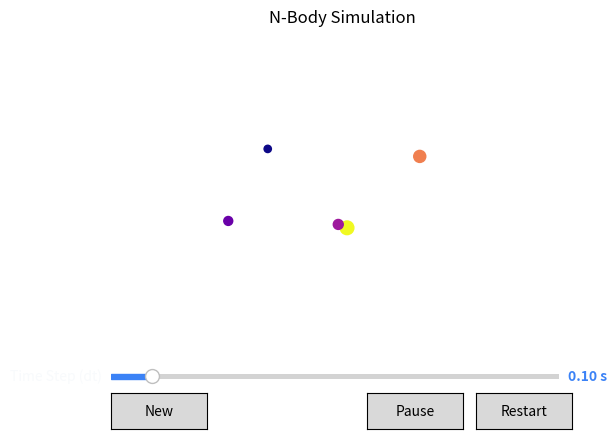

The matplotlib source for this figure:
import matplotlib.pyplot as plt
from matplotlib.animation import FuncAnimation
import numpy as np
from matplotlib.widgets import Button, Slider



# TODO: hide annotations when restarting

N = 5  # Number of bodies in the simulation
SOFTENING = 0.2  # Softening factor to avoid huge jumps in acceleration when bodies are very close
class Vector:

    def __init__(self, x, y):
        self.x = x
        self.y = y

    def __add__(self, other):
        return Vector(self.x + other.x, self.y + other.y)

    def __sub__(self, other):
        return Vector(self.x - other.x, self.y - other.y)

    def __mul__(self, scalar):
        return Vector(self.x * scalar, self.y * scalar)

    def __truediv__(self, scalar):
        return Vector(self.x / scalar, self.y / scalar)

    def magnitude(self):
        return (self.x ** 2 + self.y ** 2) ** 0.5

    def normalize(self):
        mag = self.magnitude()
        if mag == 0:
            return Vector(0, 0)
        return self / mag
    
    def distance_to(self, other):
        return (self - other).magnitude()

class Body:
    

    def __init__(self, mass: int, position: Vector, velocity: Vector, acceleration: Vector):
        self.mass = mass
        self.initial_position = position
        self.position = position
        self.initial_velocity = velocity
        self.velocity = velocity
        self.acceleration = acceleration
        self.position_history: list[Vector] = [self.position]

    def update(self, dt: float):
        self.velocity = self.velocity + self.acceleration * dt
        self.position = self.position + self.velocity * dt
        self.position_history.append(self.position)

    def reset(self):
        self.position = self.initial_position
        self.velocity = self.initial_velocity
        self.acceleration = Vector(0, 0)
        self.position_history = [self.position]

    def get_size(self):
        return self.mass * 5  # Scale factor for visualization




def update_accelerations(bodies: list[Body]):
    for i in range(len(bodies)):
        bodies[i].acceleration = Vector(0, 0)  # Reset acceleration
        for j in range(len(bodies)):
            if i != j:
                r_vector = bodies[j].position - bodies[i].position
                distance = r_vector.magnitude()
                if distance > 0:
                    force_magnitude = (bodies[i].mass * bodies[j].mass) / (distance ** 2 + SOFTENING ** 2)
                    force_direction = r_vector.normalize()
                    force = force_direction * force_magnitude
                    bodies[i].acceleration += (force / bodies[i].mass)

def update_positions(bodies: list[Body], dt: float):
    for body in bodies:
        body.update(dt)


bodies = []
focused_body: Body = None

# generate random bodies
def generate_random_bodies(n):
    bodies.clear()
    for i in range(n):
        mass = np.random.uniform(5, 20)
        position = Vector(np.random.uniform(-50, 50), np.random.uniform(-50, 50))
        velocity = Vector(np.random.uniform(-1, 1), np.random.uniform(-1, 1))
        acceleration = Vector(0, 0)
        body = Body(mass, position, velocity, acceleration)
        bodies.append(body)

generate_random_bodies(N)

fig, ax = plt.subplots()

# customize the layout 
# plt.subplots_adjust(bottom=0.2)
ax.axes.set_axis_off() 


orbit_plots = [ax.plot([], [])[0] for _ in bodies]


initial_x = [body.position.x for body in bodies]
initial_y = [body.position.y for body in bodies]
masses = [body.mass for body in bodies]

# Scale sizes (mass * 3 looks good for these numbers)
sizes = [body.get_size() for body in bodies]
body_scatter = ax.scatter(initial_x, initial_y, s=sizes, c=masses, cmap='plasma', zorder=5)

arrow_an = ax.annotate("", xy=(0, 0), xytext=(0, 0), color="red", arrowprops=dict(arrowstyle="->", color='red'), visible=False)
info_an = ax.annotate("", xy=(0, 0), xytext=(10, 10), textcoords="offset points", fontsize=8, color="red", visible=False)

ax.set_xlim(-100, 100)
ax.set_ylim(-100, 100)
ax.set_title("N-Body Simulation")

def update_annotation():
    if focused_body is not None:
        arrow_an.set_position((focused_body.position.x, focused_body.position.y))
        mag= focused_body.acceleration.magnitude()
        scale = 5 / mag if (mag < 0.01) else (500 if mag < 0.1 else 50 / mag)
        arrow_an.xy = (focused_body.position.x + (focused_body.acceleration.x * scale), focused_body.position.y + (focused_body.acceleration.y * scale)) 
        arrow_an.set_visible(True)

        info_an.xy = (focused_body.position.x, focused_body.position.y)
        info_an.set_text(f"Mass: {focused_body.mass:.2f}\nVelocity: ({10*focused_body.velocity.x:.3f}, {10*focused_body.velocity.y:.3f})\nAcceleration: ({focused_body.acceleration.x:.3f}, {focused_body.acceleration.y:.3f})\nmag: {focused_body.acceleration.magnitude():.3f}")
        info_an.set_visible(True)
    else:
        arrow_an.set_visible(False)
        info_an.set_visible(False)

def hide_annotation():
    arrow_an.set_visible(False)
    info_an.set_visible(False)


ax_pause = plt.axes([0.55, 0.05, 0.15, 0.075])
ax_restart = plt.axes([0.72, 0.05, 0.15, 0.075])
ax_new = plt.axes([0.15, 0.05, 0.15, 0.075])

ax_slider = plt.axes([0.15, 0.15, 0.7, 0.02], facecolor='#1e293b')
dt_slider = Slider(
    ax=ax_slider,
    label='Time Step (dt)',
    valmin=0.01,
    valmax=1,
    valstep=0.01,
    valinit=0.1,
    valfmt='%1.2f s',      # Displays as "0.05 s" instead of raw floats
    color='#3b82f6',       # Blue accent color for the active bar
    initcolor='none'       # Hides the red default initial marker line
)

# Customize text colors to match a dark theme
dt_slider.label.set_color('#f8fafc')
dt_slider.valtext.set_color('#3b82f6')
dt_slider.valtext.set_fontweight('bold')



btn_pause = Button(ax_pause, 'Pause')
btn_restart = Button(ax_restart, 'Restart')
btn_new = Button(ax_new, 'New')

def update(frame):
    current_dt = dt_slider.val  # Adjust time step based on slider value
    update_accelerations(bodies)
    update_positions(bodies, current_dt)

    coords = [[body.position.x, body.position.y] for body in bodies]
    body_scatter.set_offsets(coords)

    for i, orbit_plot in enumerate(orbit_plots):
        orbit_plot.set_data([v.x for v in bodies[i].position_history], [v.y for v in bodies[i].position_history])

    update_annotation()
    

    return  *orbit_plots, body_scatter, arrow_an, info_an



animation = FuncAnimation(fig, update, frames=200, interval=50, blit=False)

is_paused = False

def toggle_pause(event):
    global is_paused
    if is_paused:
        animation.resume()  # Built-in FuncAnimation method
        btn_pause.label.set_text('Pause')
    else:
        animation.pause()   # Built-in FuncAnimation method
        btn_pause.label.set_text('Play')
    is_paused = not is_paused
    fig.canvas.draw_idle()  # Force the button text to redraw


def restart(event):
    global bodies
    global focused_body
    for body in bodies:
        body.reset()
    
    # Clear the visible plot data so it doesn't draw a massive straight line 
    # from the old positions back to the start!
    for orbit_plot in orbit_plots:
        orbit_plot.set_data([], [])
    body_scatter.set_offsets([])
    focused_body = None
    fig.canvas.draw_idle()

def new_start(event):
    global bodies
    generate_random_bodies(N)
    new_masses = [body.mass for body in bodies]
    new_sizes = [body.get_size() for body in bodies]
    body_scatter.set_sizes(new_sizes)
    body_scatter.set_array(np.array(new_masses))
    #Update the colormap limits so the colors scale correctly to the new min/max mass
    if new_masses:
        body_scatter.set_clim(vmin=min(new_masses), vmax=max(new_masses))
    restart(event)  # Reset the simulation after generating new bodies

def on_click(event):
    global focused_body
    for body in bodies:
        if event.xdata is None or event.ydata is None:
            continue
        if body.position.distance_to(Vector(event.xdata, event.ydata)) < 3:
            focused_body = body
            update_annotation()
            fig.canvas.draw_idle()
            return
        

# Bind the button clicks to our functions
btn_pause.on_clicked(toggle_pause)
btn_restart.on_clicked(restart)
btn_new.on_clicked(new_start)
fig.canvas.mpl_connect('button_press_event', on_click)

mng = plt.get_current_fig_manager()
mng .full_screen_toggle()
plt.show()
